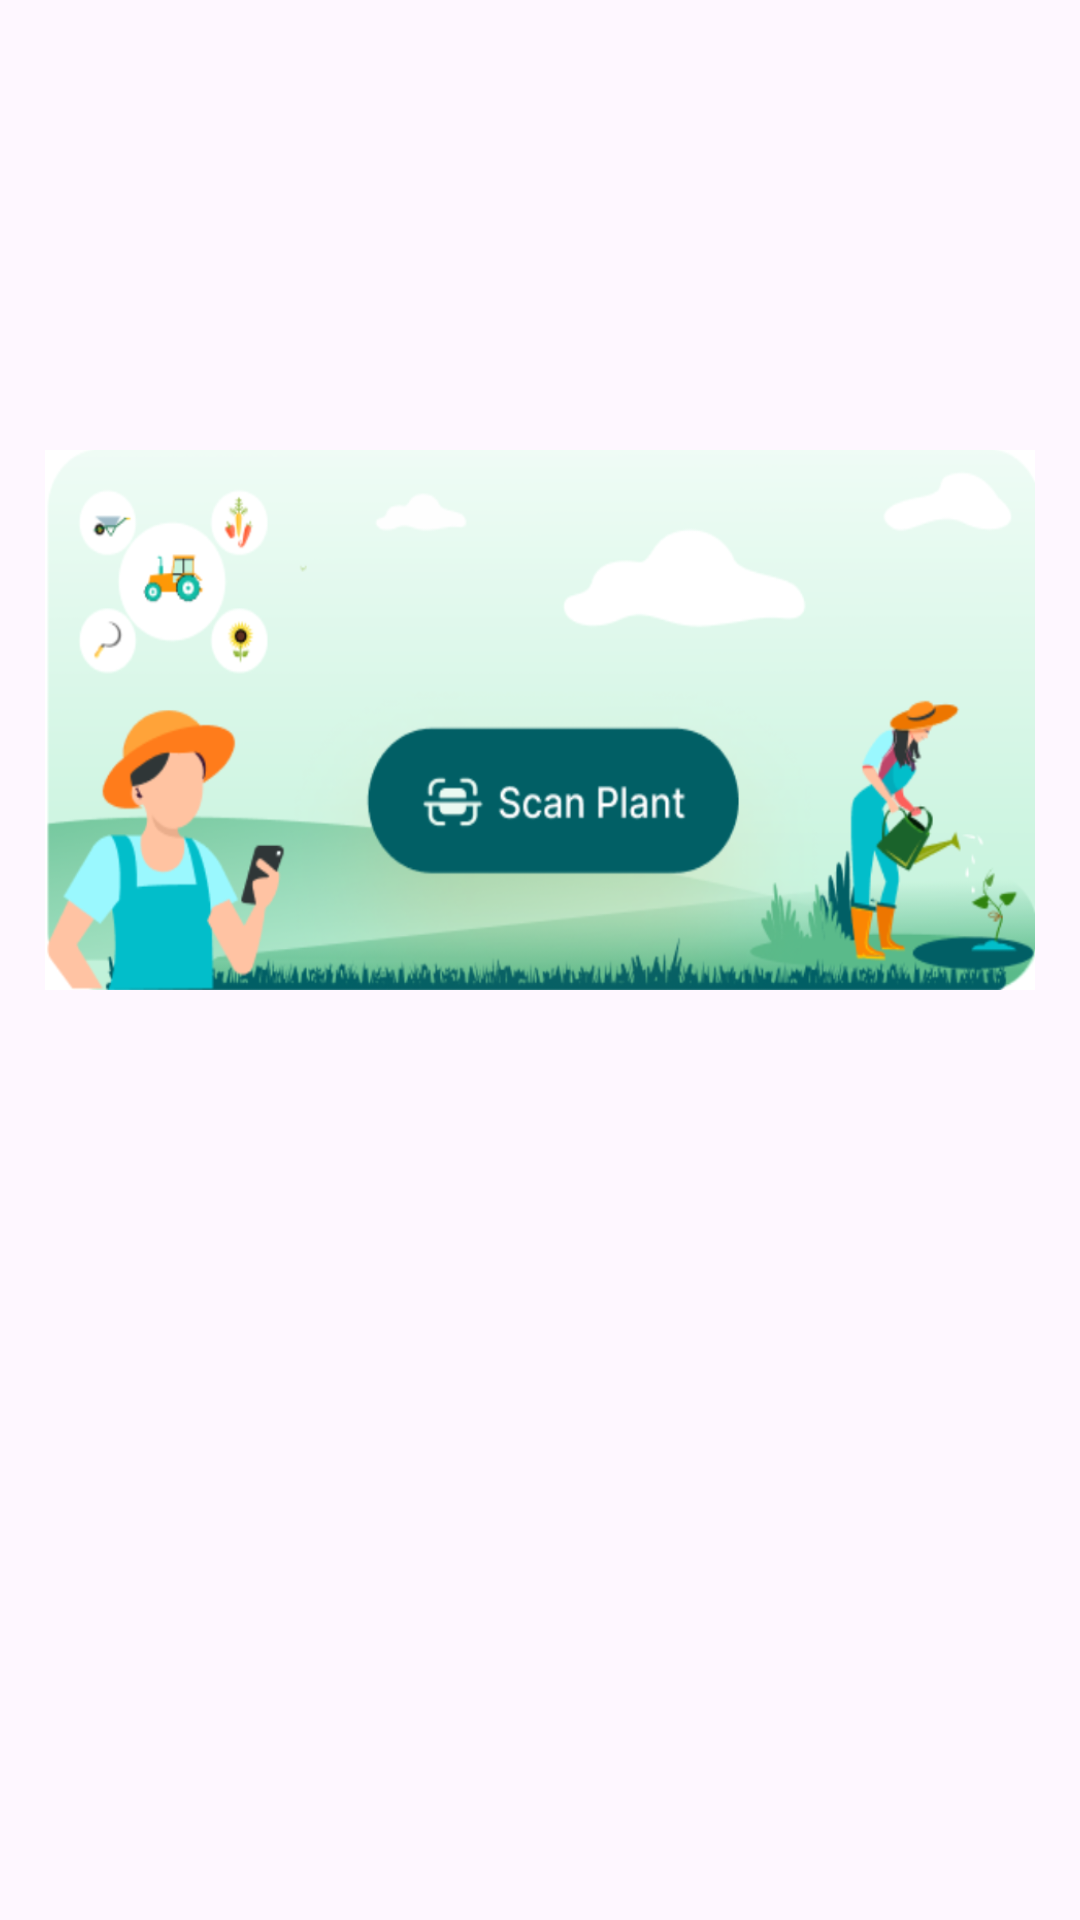

This screen was rendered from an Android layout file. Write that file and the resources it references.
<!-- AndroidManifest.xml: application theme Theme.CropDiseaseIdentifier -->
<!-- res/layout/fragment_home.xml -->
<?xml version="1.0" encoding="utf-8"?>
<androidx.constraintlayout.widget.ConstraintLayout xmlns:android="http://schemas.android.com/apk/res/android"
    xmlns:app="http://schemas.android.com/apk/res-auto"
    xmlns:tools="http://schemas.android.com/tools"
    android:layout_width="match_parent"
    android:layout_height="match_parent"
    tools:context=".HomeFragment">

    <ImageView
        android:id="@+id/image_view_scan"
        android:layout_width="match_parent"
        android:layout_height="180dp"
        android:layout_marginStart="15dp"
        android:layout_marginEnd="15dp"
        android:scaleType="fitXY"
        android:src="@drawable/img"
        app:layout_constraintStart_toStartOf="parent"
        app:layout_constraintEnd_toEndOf="parent"
        app:layout_constraintTop_toTopOf="parent"
        android:layout_marginTop="150dp"/>

</androidx.constraintlayout.widget.ConstraintLayout>
<!-- resources referenced by this layout -->
<resources>
  <!-- drawable img: png bitmap (drawable, 181497 bytes) -->
  <style name="Theme.CropDiseaseIdentifier" parent="Base.Theme.CropDiseaseIdentifier" />
  <style name="Base.Theme.CropDiseaseIdentifier" parent="Theme.Material3.DayNight.NoActionBar">
          
          
      </style>
</resources>
